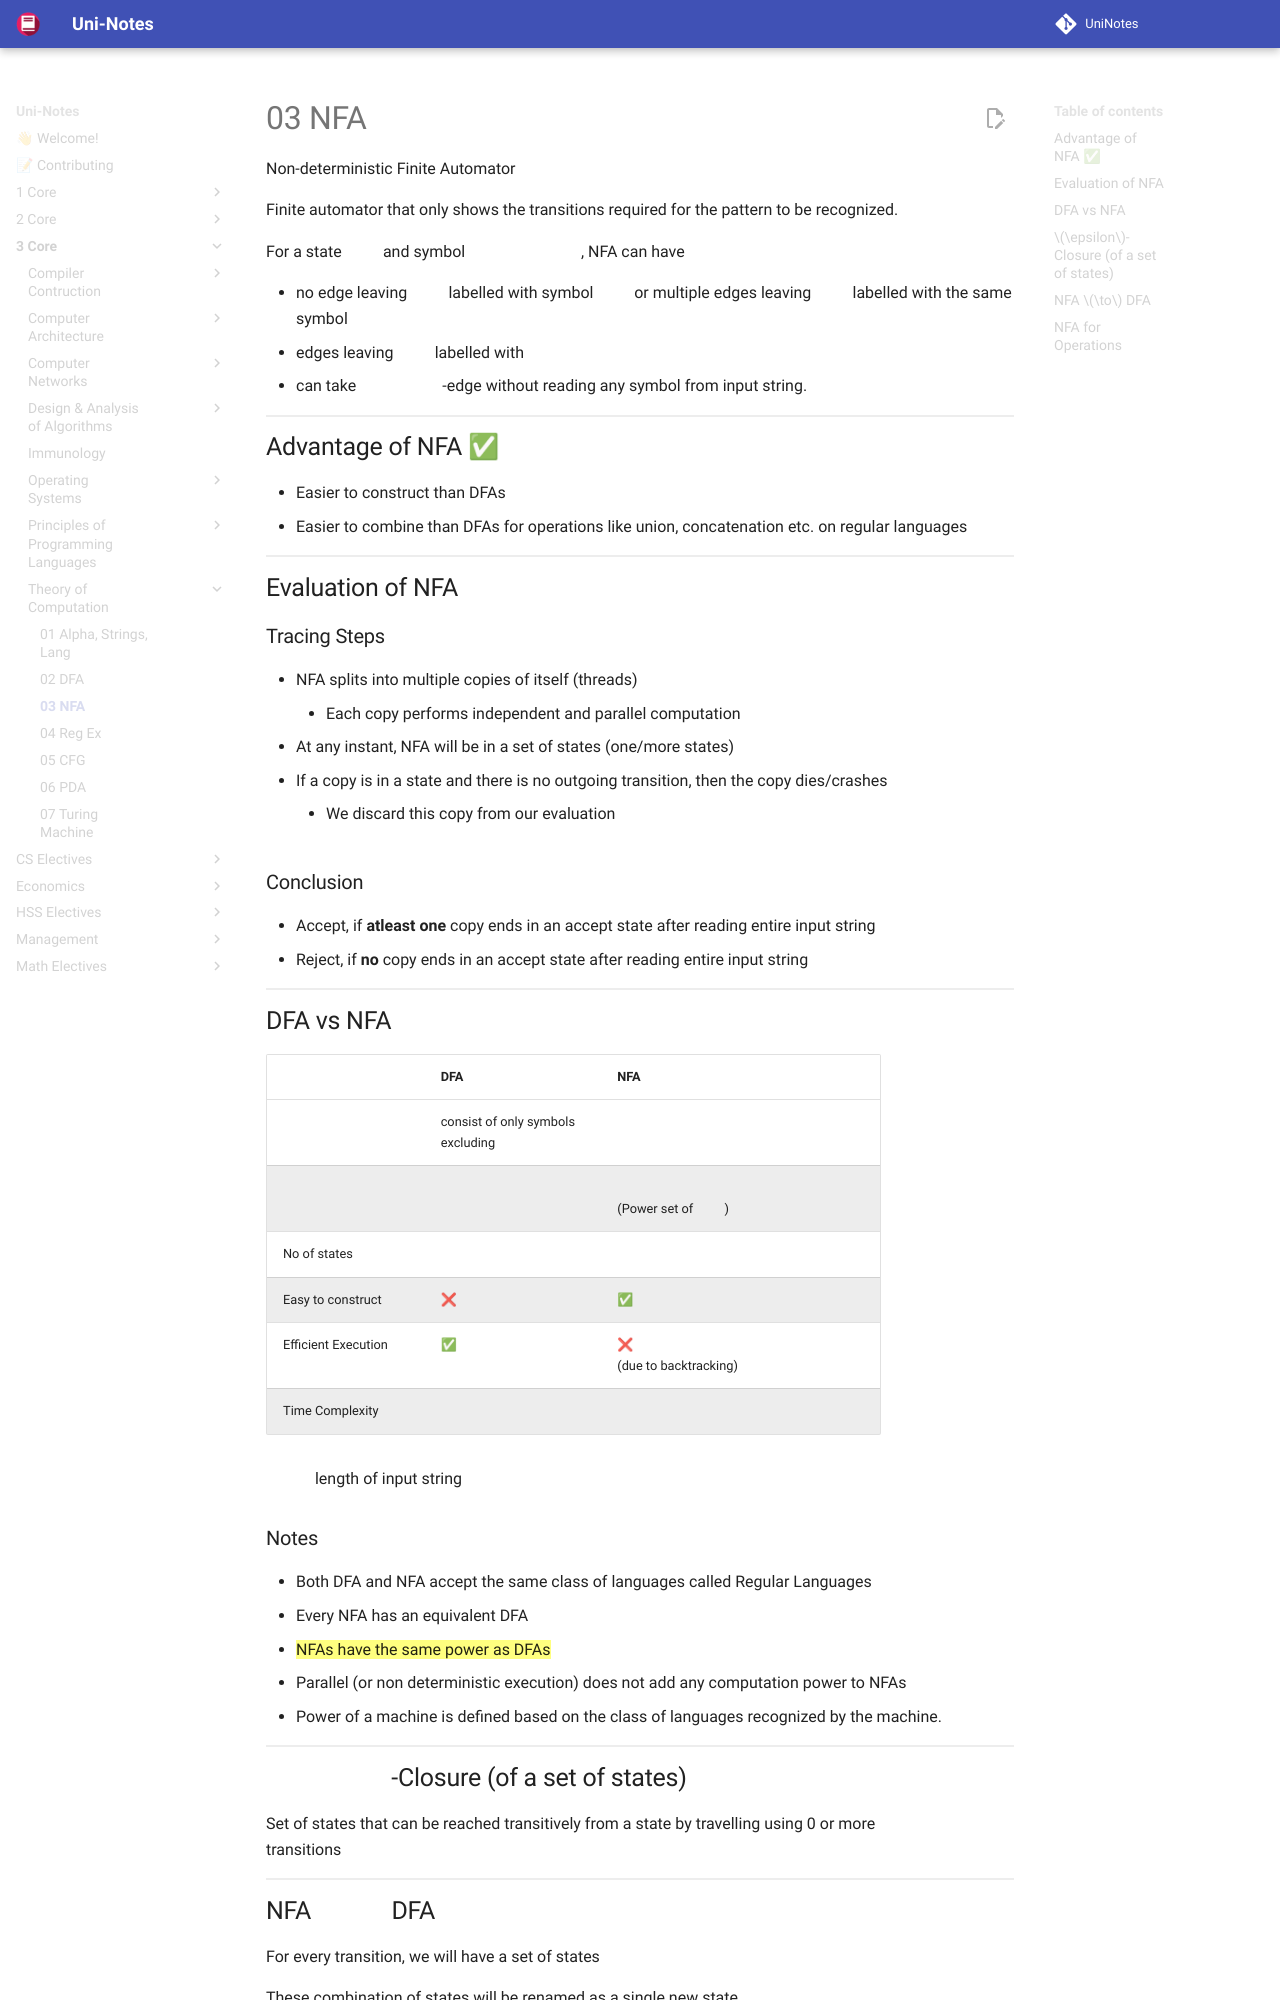

repository: uni-notes/uni-notes · page: 3_Core/Theory_of_Computation/03_NFA/index.html · generator: mkdocs

Non-deterministic Finite Automator

Finite automator that only shows the transitions required for the pattern to be recognized.

For a state $q$ and symbol $a \in \Sigma$, NFA can have

- no edge leaving $q$ labelled with symbol $a$
  or
  multiple edges leaving $q$ labelled with the same symbol $a$
- edges leaving $q$ labelled with $\epsilon$
- can take $\epsilon$-edge without reading any symbol from input string.

## Advantage of NFA ✅

- Easier to construct than DFAs
- Easier to combine than DFAs for operations like union, concatenation etc. on regular languages

## Evaluation of NFA

### Tracing Steps

- NFA splits into multiple copies of itself (threads)
    - Each copy performs independent and parallel computation
- At any instant, NFA will be in a set of states (one/more states)
- If a copy is in a state and there is no outgoing transition, then the copy dies/crashes
    - We discard this copy from our evaluation

### Conclusion

- Accept, if **atleast one** copy ends in an accept state after reading entire input string
- Reject, if **no** copy ends in an accept state after reading entire input string
